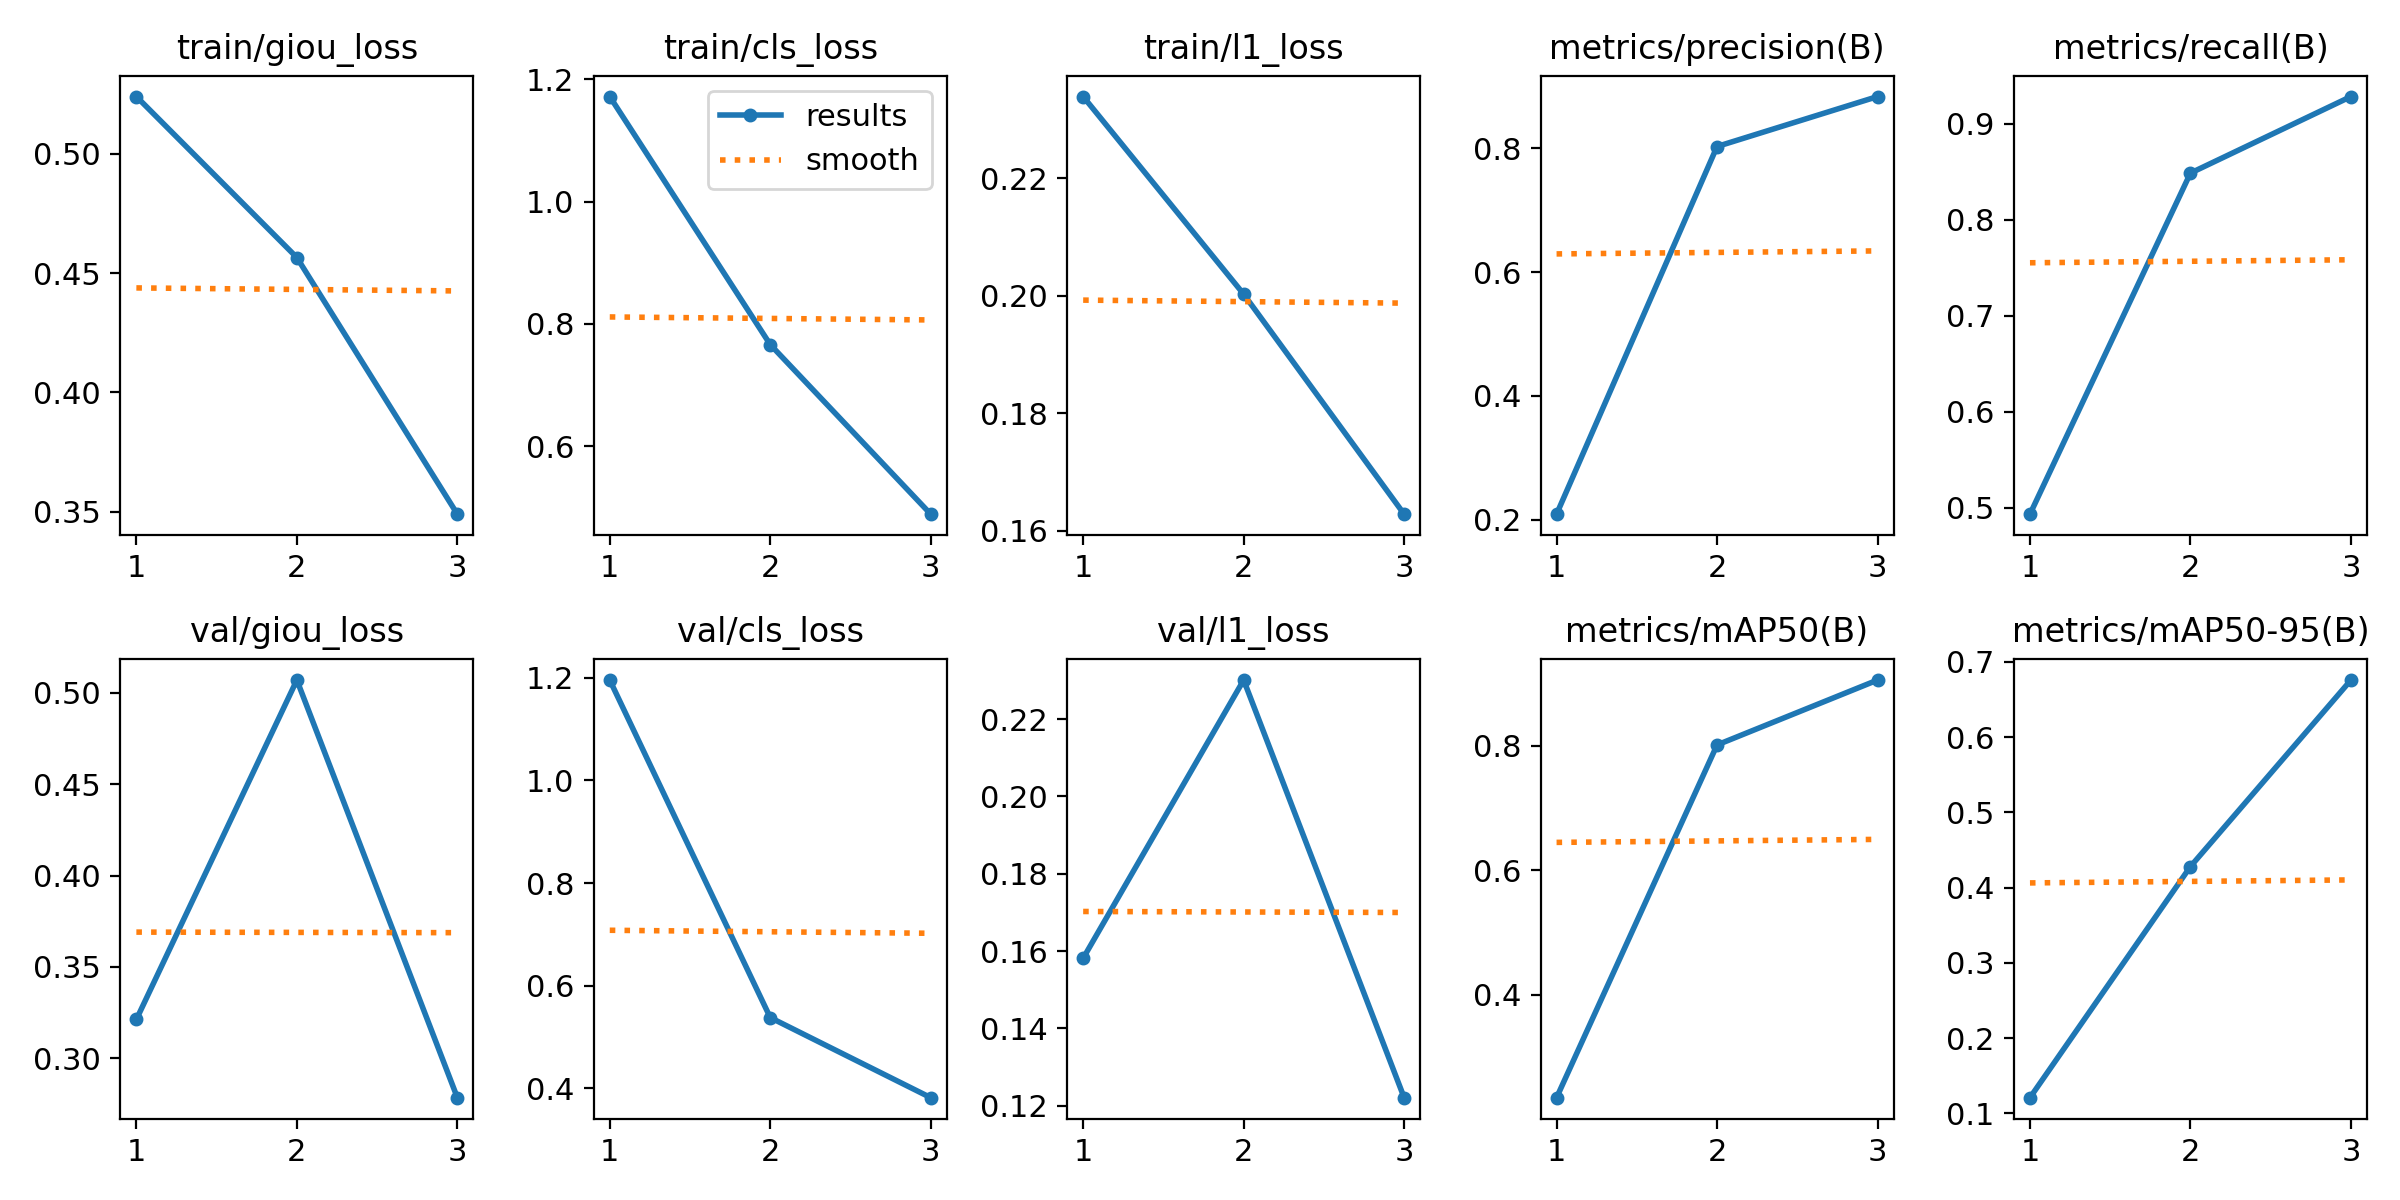

The table this chart was drawn from, first rows:
epoch, time, train/giou_loss, train/cls_loss, train/l1_loss, metrics/precision(B), metrics/recall(B), metrics/mAP50(B), metrics/mAP50-95(B), val/giou_loss, val/cls_loss, val/l1_loss, lr/pg0, lr/pg1, lr/pg2
1, 2547, 0.524, 1.172, 0.2339, 0.2094, 0.4935, 0.2348, 0.121, 0.3213, 1.196, 0.1582, 0.06671, 3.33198e-05, 3.33198e-05
2, 5170, 0.4565, 0.7662, 0.2003, 0.8025, 0.8487, 0.8013, 0.428, 0.5071, 0.5378, 0.2301, 0.03339, 4.46576e-05, 4.46576e-05
3, 7722, 0.3489, 0.4891, 0.1628, 0.8831, 0.9283, 0.9055, 0.6757, 0.2784, 0.3817, 0.1221, 4.75455e-05, 3.39954e-05, 3.39954e-05
